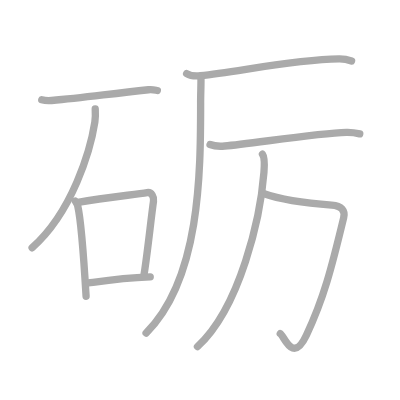
t = 0.00 s
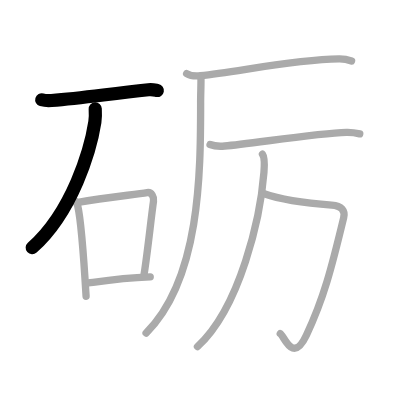
t = 2.00 s
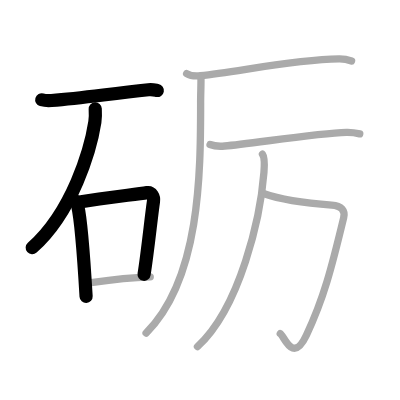
t = 4.00 s
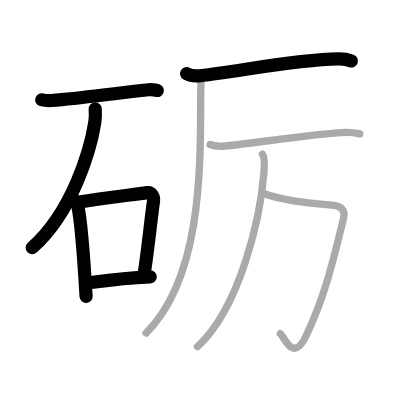
t = 6.00 s
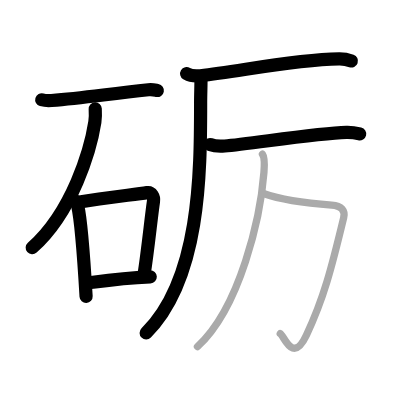
t = 8.00 s
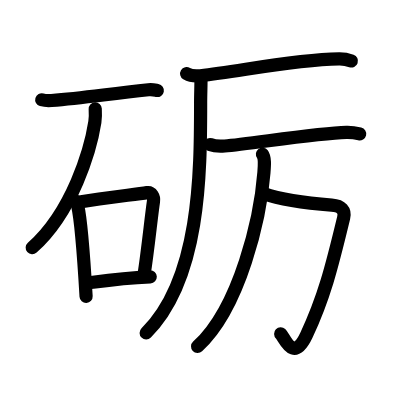
t = 10.00 s

The animated SVG that drew these frames (rendered in a browser with its animation timeline set to each time). Animation: 10 SMIL elements (animate=10); one cycle of 10.00 s.

<?xml version="1.0" standalone="no"?>
<!DOCTYPE svg PUBLIC "-//W3C//DTD SVG 1.1//EN"   "http://www.w3.org/Graphics/SVG/1.1/DTD/svg11.dtd">
<svg width="400px" height="400px"  version="1.1" xmlns="http://www.w3.org/2000/svg">
  <defs>
    <marker id="Triangle" viewBox="0 0 10 10" refX="0" refY="5" markerUnits="strokeWidth" markerWidth="3" style="stroke-opacity:0%;fill:#aaaaaa;" markerHeight="2" orient="auto">
      <path d="M 0 0 L 10 5 L 0 10 z" />
    </marker>
    
    <marker id="Arrow" viewBox="0 0 10 10" refX="5" refY="5" markerUnits="strokeWidth" markerWidth="1.8" style="stroke-opacity:0%;fill:#770000;" markerHeight="2" orient="auto">
      <path d="M 0 4 L 6 4 L 4 1 L 10 5 L 4 9 L 6 6 L 0 6 z" />
        <circle cx="5" cy="5" r="5" />
      </marker>
    
    <marker id="TriangleRed" viewBox="0 0 10 10" refX="0" refY="5" markerUnits="strokeWidth" markerWidth="3" style="stroke-opacity:0%;fill:#CC0000;" markerHeight="2" orient="auto">
      <path d="M 0 0 L 10 5 L 0 10 z" />
    </marker>
    
    <marker id="ArrowRed" viewBox="0 0 10 10" refX="5" refY="5" markerUnits="strokeWidth" markerWidth="1.8" style="stroke-opacity:0%;fill:#CC0000;" markerHeight="2" orient="auto">
      <path d="M 0 4 L 6 4 L 4 1 L 10 5 L 4 9 L 6 6 L 0 6 z" />
        <circle cx="5" cy="5" r="5" />
      </marker>
    
  </defs>
  
  <path style="fill:#ffffff; fill-opacity:100%; fill-rule:evenodd; stroke-width:0;" d="M 0 0 L 400px 0 L 400px 400px L 0 400px L 0 0" />

  <g transform="scale(3.6697247706422 3.6697247706422)">
<path style="fill:none; fill-opacity:0%; fill-rule:evenodd; stroke:#aaaaaa; stroke-opacity:100%; stroke-width: 1.5pt; stroke-linejoin:round; stroke-linecap:round;" d="M11.38 27.19c0.69 0.2 1.97 0.26 2.66 0.2c8.7-0.71 14.79-1.7 26.41-2.93c1.15-0.12 1.85 0.1 2.43 0.2"></path>
<path style="fill:none; fill-opacity:0%; fill-rule:evenodd; stroke:#aaaaaa; stroke-opacity:100%; stroke-width: 1.5pt; stroke-linejoin:round; stroke-linecap:round;" d="M25.95 29.68c0.05 0.89 0.1 2.3-0.1 3.58c-1.17 7.55-6.1 24.5-17.1 34.25"></path>
<path style="fill:none; fill-opacity:0%; fill-rule:evenodd; stroke:#aaaaaa; stroke-opacity:100%; stroke-width: 1.5pt; stroke-linejoin:round; stroke-linecap:round;" d="M20.5 54.79c0.28 0.42 0.56 0.77 0.68 1.3C22.15 60.26 23 73 23.46 80.75"></path>
<path style="fill:none; fill-opacity:0%; fill-rule:evenodd; stroke:#aaaaaa; stroke-opacity:100%; stroke-width: 1.5pt; stroke-linejoin:round; stroke-linecap:round;" d="M21.23 55.12c7.77-1.37 15.61-2.08 18.87-2.63c1.19-0.2 1.9 1.19 1.73 2.36c-0.7 4.87-1.53 13.26-2.58 19.99"></path>
<path style="fill:none; fill-opacity:0%; fill-rule:evenodd; stroke:#aaaaaa; stroke-opacity:100%; stroke-width: 1.5pt; stroke-linejoin:round; stroke-linecap:round;" d="M24.09 77.09c6.16-0.84 9.41-1.34 16.85-1.64"></path>
<path style="fill:none; fill-opacity:0%; fill-rule:evenodd; stroke:#aaaaaa; stroke-opacity:100%; stroke-width: 1.5pt; stroke-linejoin:round; stroke-linecap:round;" d="M50.86 20.05c0.97 0.58 2.76 0.69 3.74 0.58c10.66-1.14 25.08-4.35 37.79-4.57c1.62-0.03 2.6 0.28 3.41 0.57"></path>
<path style="fill:none; fill-opacity:0%; fill-rule:evenodd; stroke:#aaaaaa; stroke-opacity:100%; stroke-width: 1.5pt; stroke-linejoin:round; stroke-linecap:round;" d="M54.76 21.31c0.04 1.65-0.09 4.25-0.09 6.62c0 19.49-0.12 48.12-14.86 62.82"></path>
<path style="fill:none; fill-opacity:0%; fill-rule:evenodd; stroke:#aaaaaa; stroke-opacity:100%; stroke-width: 1.5pt; stroke-linejoin:round; stroke-linecap:round;" d="M57.24 39.38c1.04 0.41 2.94 0.5 3.98 0.41c6.91-0.57 25.09-3.49 33.17-3.72c1.73-0.05 2.77 0.2 3.64 0.41"></path>
<path style="fill:none; fill-opacity:0%; fill-rule:evenodd; stroke:#aaaaaa; stroke-opacity:100%; stroke-width: 1.5pt; stroke-linejoin:round; stroke-linecap:round;" d="M71.79 52.73c5.36 1.88 13.46 2.77 18.6 3.15c2.68 0.2 3.74 1.46 3.26 3.46c-3.31 13.73-5.41 21.91-10.16 32.01c-3.73 7.94-6.04 0.21-7.12-0.45"></path>
<path style="fill:none; fill-opacity:0%; fill-rule:evenodd; stroke:#aaaaaa; stroke-opacity:100%; stroke-width: 1.5pt; stroke-linejoin:round; stroke-linecap:round;" d="M71.52 42.03c0.73 0.97 0.54 3.18 0.4 4.96C71 59 65.5 83.75 53.81 94.45"></path>

<path style="fill:none; fill-opacity:0%; fill-rule:evenodd; stroke:#000000; stroke-opacity:100%; stroke-width: 2.7pt; stroke-linejoin:round; stroke-linecap:round;" d="M11.38 27.19c0.69 0.2 1.97 0.26 2.66 0.2c8.7-0.71 14.79-1.7 26.41-2.93c1.15-0.12 1.85 0.1 2.43 0.2" pathLength="100" stroke-dashoffset="100" stroke-dasharray="100 105"><animate id="dashAnim1" attributeName="stroke-dashoffset" from="100" to="0" dur="1s" calcMode="linear" fill="freeze"/></path>
<path style="fill:none; fill-opacity:0%; fill-rule:evenodd; stroke:#000000; stroke-opacity:100%; stroke-width: 2.7pt; stroke-linejoin:round; stroke-linecap:round;" d="M25.95 29.68c0.05 0.89 0.1 2.3-0.1 3.58c-1.17 7.55-6.1 24.5-17.1 34.25" pathLength="100" stroke-dashoffset="100" stroke-dasharray="100 105"><animate id="dashAnim2" attributeName="stroke-dashoffset" from="100" to="0" dur="1s" calcMode="linear" begin="dashAnim1.end" fill="freeze"/></path>
<path style="fill:none; fill-opacity:0%; fill-rule:evenodd; stroke:#000000; stroke-opacity:100%; stroke-width: 2.7pt; stroke-linejoin:round; stroke-linecap:round;" d="M20.5 54.79c0.28 0.42 0.56 0.77 0.68 1.3C22.15 60.26 23 73 23.46 80.75" pathLength="100" stroke-dashoffset="100" stroke-dasharray="100 105"><animate id="dashAnim3" attributeName="stroke-dashoffset" from="100" to="0" dur="1s" calcMode="linear" begin="dashAnim2.end" fill="freeze"/></path>
<path style="fill:none; fill-opacity:0%; fill-rule:evenodd; stroke:#000000; stroke-opacity:100%; stroke-width: 2.7pt; stroke-linejoin:round; stroke-linecap:round;" d="M21.23 55.12c7.77-1.37 15.61-2.08 18.87-2.63c1.19-0.2 1.9 1.19 1.73 2.36c-0.7 4.87-1.53 13.26-2.58 19.99" pathLength="100" stroke-dashoffset="100" stroke-dasharray="100 105"><animate id="dashAnim4" attributeName="stroke-dashoffset" from="100" to="0" dur="1s" calcMode="linear" begin="dashAnim3.end" fill="freeze"/></path>
<path style="fill:none; fill-opacity:0%; fill-rule:evenodd; stroke:#000000; stroke-opacity:100%; stroke-width: 2.7pt; stroke-linejoin:round; stroke-linecap:round;" d="M24.09 77.09c6.16-0.84 9.41-1.34 16.85-1.64" pathLength="100" stroke-dashoffset="100" stroke-dasharray="100 105"><animate id="dashAnim5" attributeName="stroke-dashoffset" from="100" to="0" dur="1s" calcMode="linear" begin="dashAnim4.end" fill="freeze"/></path>
<path style="fill:none; fill-opacity:0%; fill-rule:evenodd; stroke:#000000; stroke-opacity:100%; stroke-width: 2.7pt; stroke-linejoin:round; stroke-linecap:round;" d="M50.86 20.05c0.97 0.58 2.76 0.69 3.74 0.58c10.66-1.14 25.08-4.35 37.79-4.57c1.62-0.03 2.6 0.28 3.41 0.57" pathLength="100" stroke-dashoffset="100" stroke-dasharray="100 105"><animate id="dashAnim6" attributeName="stroke-dashoffset" from="100" to="0" dur="1s" calcMode="linear" begin="dashAnim5.end" fill="freeze"/></path>
<path style="fill:none; fill-opacity:0%; fill-rule:evenodd; stroke:#000000; stroke-opacity:100%; stroke-width: 2.7pt; stroke-linejoin:round; stroke-linecap:round;" d="M54.76 21.31c0.04 1.65-0.09 4.25-0.09 6.62c0 19.49-0.12 48.12-14.86 62.82" pathLength="100" stroke-dashoffset="100" stroke-dasharray="100 105"><animate id="dashAnim7" attributeName="stroke-dashoffset" from="100" to="0" dur="1s" calcMode="linear" begin="dashAnim6.end" fill="freeze"/></path>
<path style="fill:none; fill-opacity:0%; fill-rule:evenodd; stroke:#000000; stroke-opacity:100%; stroke-width: 2.7pt; stroke-linejoin:round; stroke-linecap:round;" d="M57.24 39.38c1.04 0.41 2.94 0.5 3.98 0.41c6.91-0.57 25.09-3.49 33.17-3.72c1.73-0.05 2.77 0.2 3.64 0.41" pathLength="100" stroke-dashoffset="100" stroke-dasharray="100 105"><animate id="dashAnim8" attributeName="stroke-dashoffset" from="100" to="0" dur="1s" calcMode="linear" begin="dashAnim7.end" fill="freeze"/></path>
<path style="fill:none; fill-opacity:0%; fill-rule:evenodd; stroke:#000000; stroke-opacity:100%; stroke-width: 2.7pt; stroke-linejoin:round; stroke-linecap:round;" d="M71.79 52.73c5.36 1.88 13.46 2.77 18.6 3.15c2.68 0.2 3.74 1.46 3.26 3.46c-3.31 13.73-5.41 21.91-10.16 32.01c-3.73 7.94-6.04 0.21-7.12-0.45" pathLength="100" stroke-dashoffset="100" stroke-dasharray="100 105"><animate id="dashAnim9" attributeName="stroke-dashoffset" from="100" to="0" dur="1s" calcMode="linear" begin="dashAnim8.end" fill="freeze"/></path>
<path style="fill:none; fill-opacity:0%; fill-rule:evenodd; stroke:#000000; stroke-opacity:100%; stroke-width: 2.7pt; stroke-linejoin:round; stroke-linecap:round;" d="M71.52 42.03c0.73 0.97 0.54 3.18 0.4 4.96C71 59 65.5 83.75 53.81 94.45" pathLength="100" stroke-dashoffset="100" stroke-dasharray="100 105"><animate id="dashAnim10" attributeName="stroke-dashoffset" from="100" to="0" dur="1s" calcMode="linear" begin="dashAnim9.end" fill="freeze"/></path>

</g>

</svg>  
          
